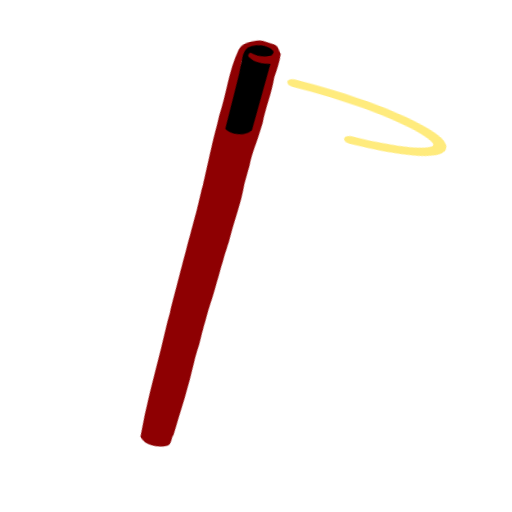
t = 0.00 s
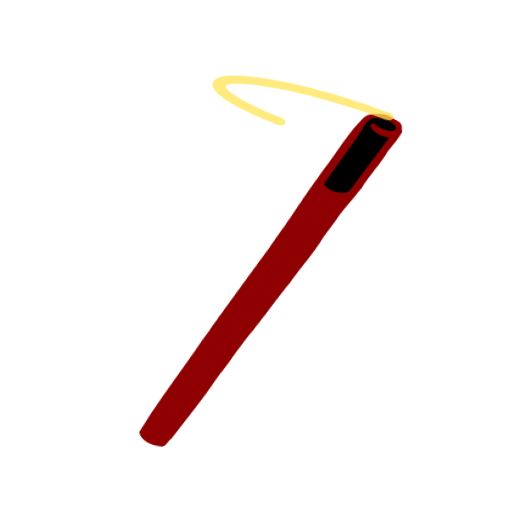
t = 0.34 s
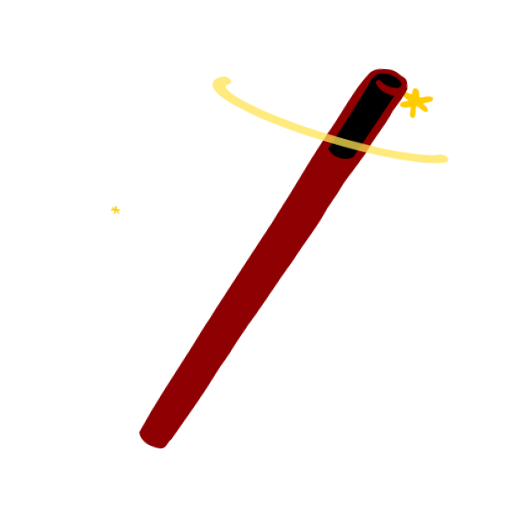
t = 0.66 s
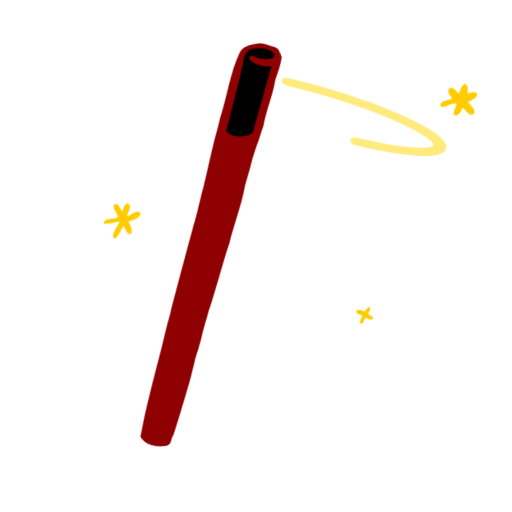
t = 1.02 s
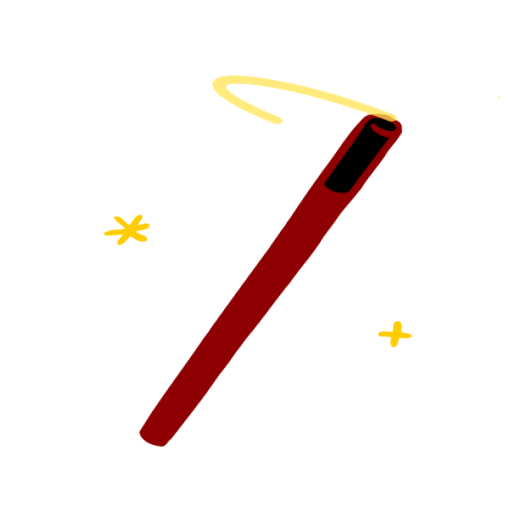
t = 1.34 s
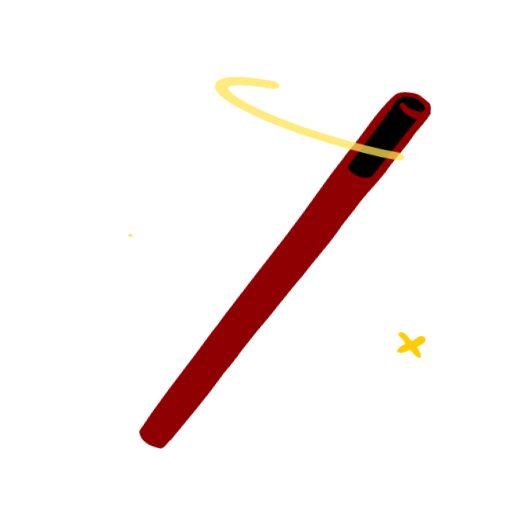
t = 1.58 s

The animated SVG that drew these frames (rendered in a browser with its animation timeline set to each time). Animation: 20 CSS @keyframes rules; one cycle of 2.00 s, repeats indefinitely.

<svg xmlns="http://www.w3.org/2000/svg" id="wand-4" width="100%" height="100%" shape-rendering="geometricPrecision" text-rendering="geometricPrecision" viewBox="280 200 250 250"><style>@keyframes wand-4-g2_to__to{0%{transform:translate(45.617px,35.245611px);animation-timing-function:cubic-bezier(.42,0,.58,1)}to{transform:translate(69.561303px,35.245611px)}}@keyframes wand-4-g2_ts__ts{0%{transform:scale(.8,.8);animation-timing-function:cubic-bezier(.42,0,.58,1)}to{transform:scale(1.2,1.2)}}@keyframes wand-4-path1_c_o{0%,16.5%,65.5%,to{opacity:0}27.5%,53.5%{opacity:1}}@keyframes wand-4-path2_c_o{0%,32%,81%,to{opacity:0}43%,69%{opacity:1}}@keyframes wand-4-star_tr__tr{0%,8.5%{transform:translate(83.499401px,107.775513px) rotate(0deg)}92.5%,to{transform:translate(83.499401px,107.775513px) rotate(360deg)}}@keyframes wand-4-star_ts__ts{0%,41%,99.5%,to{transform:scale(0,0)}55.5%,88%{transform:scale(1,1)}}@keyframes wand-4-star2_tr__tr{0%{transform:translate(29.977854px,-10.265272px) rotate(0deg)}to{transform:translate(29.977854px,-10.265272px) rotate(360deg)}}@keyframes wand-4-star2_ts__ts{0%,60%,to{transform:scale(0,0)}15%,43.5%{transform:scale(1,1)}}@keyframes wand-4-path5_c_o{0%,21%,70%,to{opacity:0}32%,58%{opacity:1}}@keyframes wand-4-star3_tr__tr{0%{transform:translate(108.943573px,40.321768px) rotate(0deg)}to{transform:translate(108.943573px,40.321768px) rotate(360deg)}}@keyframes wand-4-star3_ts__ts{0%,18.5%,67.5%,to{transform:scale(0,0)}29.5%,56.5%{transform:scale(1,1)}}@keyframes wand-4-path7_c_o{0%,25.5%,74.5%,to{opacity:0}36.5%,62.5%{opacity:1}}@keyframes wand-4-star4_tr__tr{0%{transform:translate(17.944385px,78.248875px) rotate(0deg)}to{transform:translate(17.944385px,78.248875px) rotate(360deg)}}@keyframes wand-4-star4_ts__ts{0%,29.5%,80%,to{transform:scale(0,0)}42%,67.5%{transform:scale(1,1)}}@keyframes wand-4-wand_tr__tr{0%,50%{transform:translate(21.652274px,130.334346px) rotate(-11.368462deg);animation-timing-function:cubic-bezier(.42,0,.58,1)}25%,75%{transform:translate(21.652274px,130.334346px) rotate(10.778259deg);animation-timing-function:cubic-bezier(.42,0,.58,1)}to{transform:translate(21.652274px,130.334346px) rotate(-11.368462deg)}}@keyframes wand-4-wand_ts__ts{0%,50%,to{transform:scale(1,1)}12.5%,62.5%{transform:scale(1,.89348);animation-timing-function:cubic-bezier(.305,0,1,1)}25%,75%{transform:scale(1,1);animation-timing-function:cubic-bezier(.305,0,1,1)}36%,86%{transform:scale(1,1.064975)}}@keyframes wand-4-spiral_s_do{0%{stroke-dashoffset:-229.1}to{stroke-dashoffset:230}}@keyframes wand-4-spin_to__to{0%,50%{transform:translate(60.674093px,27.78164px);animation-timing-function:cubic-bezier(.42,0,.58,1)}25%,75%{transform:translate(64.435317px,30.684733px);animation-timing-function:cubic-bezier(.42,0,.58,1)}to{transform:translate(60.674093px,27.78164px)}}@keyframes wand-4-spin_s_do{0%{stroke-dashoffset:55}to{stroke-dashoffset:-104}}@keyframes wand-4-circle_s_do{0%{stroke-dashoffset:29}25%{stroke-dashoffset:16}36%{stroke-dashoffset:9}to{stroke-dashoffset:-31}}#wand-4-g2_to{animation:wand-4-g2_to__to 2000ms linear infinite normal forwards}#wand-4-g2_ts{animation:wand-4-g2_ts__ts 2000ms linear infinite normal forwards}#wand-4-star_tr{animation:wand-4-star_tr__tr 2000ms linear infinite normal forwards}#wand-4-star_ts{animation:wand-4-star_ts__ts 2000ms linear infinite normal forwards}#wand-4-star2_tr{animation:wand-4-star2_tr__tr 2000ms linear infinite normal forwards}#wand-4-star2_ts{animation:wand-4-star2_ts__ts 2000ms linear infinite normal forwards}#wand-4-star3_tr{animation:wand-4-star3_tr__tr 2000ms linear infinite normal forwards}#wand-4-star3_ts{animation:wand-4-star3_ts__ts 2000ms linear infinite normal forwards}#wand-4-star4_tr{animation:wand-4-star4_tr__tr 2000ms linear infinite normal forwards}#wand-4-star4_ts{animation:wand-4-star4_ts__ts 2000ms linear infinite normal forwards}#wand-4-wand_tr{animation:wand-4-wand_tr__tr 2000ms linear infinite normal forwards}#wand-4-wand_ts{animation:wand-4-wand_ts__ts 2000ms linear infinite normal forwards}#wand-4-spin_to{animation:wand-4-spin_to__to 2000ms linear infinite normal forwards}#wand-4-spin{animation:wand-4-spin_s_do 2000ms linear infinite normal forwards}</style><g id="wand-4-g1" transform="matrix(1.79583 0 0 1.55111 317.694 208.318)"><g id="wand-4-g2_to" transform="translate(45.617 35.246)"><g id="wand-4-g2_ts" transform="scale(.8)"><g id="wand-4-g2" transform="translate(-63.444 -49.5)"><g id="wand-4-star_tr" transform="translate(83.5 107.776)"><g id="wand-4-star_ts" transform="scale(0)"><g id="wand-4-star" transform="translate(-83.5 -107.776)"><path id="wand-4-path3" fill="#FFCC02" stroke="none" stroke-width="1" d="M58.008 99.124c.31-.407 1.032-.235 1.14.308.222 1.159-.66 2.075-.882 3.155.833.648 2.963.604 2.363 2.219-.928 1.055-2.2.065-3.172-.337-.52.839-.942 1.87-1.902 2.219-.846-.955.224-2.226.498-3.227-.797-.594-2.37-1.068-1.974-2.439.994-.316 1.952.107 2.778.673.618-.723.799-1.7 1.15-2.57Z" transform="translate(26.125 4.982)"/></g></g></g><g id="wand-4-star2_tr" transform="translate(29.978 -10.265)"><g id="wand-4-star2_ts" transform="scale(0)"><g id="wand-4-star2" transform="translate(-29.978 10.265)"><path id="wand-4-path4" fill="#FFCC02" stroke="none" stroke-width="1" d="M58.696 4.596c1.96-.135 1.318 2.887 1.199 4.234 1.132.43 2.835-.516 3.415 1.03-.798 1.028-2.242.788-3.35.948-.295 1.108-.083 2.29-.395 3.395a.693.693 0 0 1-1.263.2c-.71-.964-.16-2.247-.404-3.343-.808-.986-3.328.062-3.779-1.462 1.071-1.123 2.652-.713 3.986-.84.307-1.316-.403-3.241.591-4.162Z" transform="translate(-28.737 -19.927)"/></g></g></g><g id="wand-4-star3_tr" transform="translate(108.944 40.322)"><g id="wand-4-star3_ts" transform="scale(0)"><g id="wand-4-star3" transform="translate(-108.944 -40.322)"><path id="wand-4-path6" fill="#FFCC02" stroke="none" stroke-width="1" d="M88.343 32.883c1.871-.125-.036 3.06.36 3.806 1.199-.232 2.23-.997 3.381-1.377.658-.277 1.054.675.682 1.188-.738.937-1.997.904-2.893 1.584.451.964 1.615 1.758 1.046 3-1.087 1.068-1.972-.794-2.837-1.331-.29 1.047-.374 2.281-1.214 3.028-1.375.066-.943-1.946-1.108-2.905-.825.23-1.743.869-2.544.232-.309-1.47 1.36-2.13 2.291-2.765-.515-1.22-2.146-2.083-1.908-3.514 1.225-1.589 2.273 1.023 3.368 1.507.191-.957.496-1.986 1.376-2.453Z" transform="translate(20.9 2.49)"/></g></g></g><g id="wand-4-star4_tr" transform="translate(17.944 78.249)"><g id="wand-4-star4_ts" transform="scale(0)"><g id="wand-4-star4" transform="translate(-17.944 -78.249)"><path id="wand-4-path8" fill="#FFCC02" stroke="none" stroke-width="1" d="M27.127 70.344c.247-.288.839-.135.784.311.127 1.772-1.006 3.216-1.48 4.83 1.445-.09 2.777-1.153 4.227-.847.142 2.014-3.024 1.479-3.778 2.321.466 1.183 1.526 2.332 1.402 3.632-1.178 1.177-1.717-1.238-2.425-1.952-.384.916-.185 2.429-1.351 2.68-1.47-.932.054-2.624-.039-3.948-1.178.174-2.631 2.725-3.566.898.228-1.619 1.963-2.077 3.143-2.676-.605-1.108-1.237-2.354-1.014-3.691 1.4-.743 1.567 1.492 2.267 2.282.682-1.235.962-2.75 1.83-3.84Z" transform="translate(-7.837 2.49)"/></g></g></g></g></g></g><g id="wand-4-wand_tr" transform="rotate(-11.368 665.54 -43.6)"><g id="wand-4-wand_ts"><g id="wand-4-wand" transform="translate(-23.399 -130.822)"><path id="wand-4-square" fill="##2C2C2F" stroke="none" stroke-width="1" d="M48.43 2.883c12.768-42.201 57.997-8.535 58.356-2.9L40.999 105.609l-51.187-15.842L48.43 2.883Z" transform="matrix(.17874 -.00033 .00044 .23758 60.156 20.838)"/><path id="wand-4-path9" fill="#8E0002" fill-rule="evenodd" stroke="none" stroke-width="1" d="M59.58 36.89c3.289-6.336 5.37-13.445 9.326-19.376 1.189-1.799 3.41-1.865 5.256-1.814 1.697-.066 2.94 1.324 4.39 2.03 1.181.678.963 2.184 1.27 3.36-.762 2.43-2.016 4.64-3.163 6.878-1.636 4.688-4.234 8.911-5.956 13.534l-.98 1.922c-1.8 3.725-3.583 6.468-5.097 10.357l-2.545 5.44c-2.094 5.904-5.273 11.356-7.758 17.128-2.33 4.33-7.313 15.627-9.699 19.932-1.282 2.89-2.124 4.438-3.568 7.862-1.388 3.29-2.556 5.276-3.294 7.085-3.021 7.407-6.683 14.479-10.127 21.639-.98.935-1.052 3.018-2.6 3.095-2.56-.078-5.718-1.271-6.351-4.27 3.281-9.03 7.293-17.744 11.116-26.516 1.5-3.35 2.79-6.842 4.429-10.138C38.197 85.828 48 64.218 48 64.218s2.085-5.031 2.994-6.979c1.5-3.5 4.518-11.06 5.93-14.28.552-1.257 1.1-2.508 1.663-3.739l.993-2.33Zm.81 4.385c3.08-7.243 6.545-14.347 9.284-21.804l.004-.008c.52-.955 1.127-2.068 2.239-2.254 2.182-.395 4.754.184 5.998 2.31.414.633-.184 1.25-.66 1.567-1.916.152-3.921-.56-5.308-1.995-.609-.078-1.196.762-.742 1.318 1.06 2.013 3.29 2.847 5.278 3.164A8115.793 8115.793 0 0 1 67.4 43.094c-2.272 1.461-5.604.547-7.01-1.819Z" clip-rule="evenodd"/></g></g></g><g id="wand-4-spin_to" transform="translate(60.674 27.782)"><path id="wand-4-spin" fill="#510B13" fill-opacity="0" stroke="rgba(255,228,82,.75)" stroke-dasharray="40" stroke-dashoffset="55" stroke-linecap="round" stroke-linejoin="round" stroke-width="2" d="M-13.177 2.168c0-2.84 8.116-5.144 18.127-5.144 10.012 0 18.127 2.303 18.127 5.144S14.962 7.312 4.95 7.312c-10.01 0-18.127-2.303-18.127-5.144Z" transform="matrix(1.73309 .61056 .39812 -1.13006 -3.008 1.577)"/></g></g></svg>
